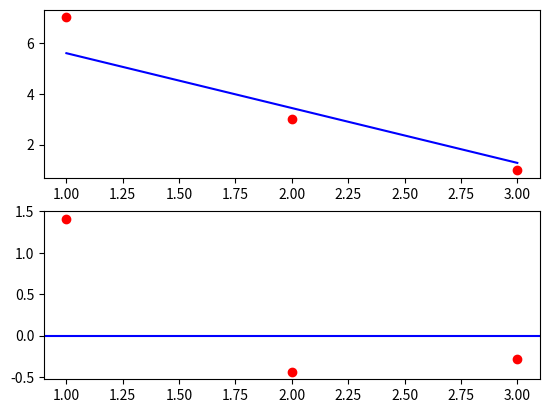

Recreate this plot in Python.
import matplotlib.pyplot as plt
import numpy as np

def Hypothese(t0,t1,x) :
    """
        Calcul de l'hypothèse
    """
    return t0 + t1 * x

def AllSumHyp(array, t0, t1, isT1 = False) :
    """
        Somme de l'ensemble des hypothèses
    """
    j = 0
    allHyp = 0
    #Ajout de l'ensemble des thèses suivant theta / Theta 0 et theta 1 ne disposent pas de la même formule
    while(j < len(array)) :
        if isT1 :
            allHyp += (Hypothese(t0, t1, array[j][0]) - array[j][1]) * array[j][0]
        else :
            allHyp += Hypothese(t0, t1, array[j][0]) - array[j][1]
        j += 1
       
    return allHyp

def DisplayGraph(array, x , y, t0, t1) :
    """
        Affichage du graphique de la régression linéaire
    """
    plt.figure(1)
    plt.subplot(211)
    plt.scatter(x, y, color = 'red')
    plt.plot(x, Hypothese(t0,t1,x), color = 'blue')

    plt.subplot(212)
    plt.scatter(x, y - Hypothese(t0,t1,x), color = 'red')
    plt.axhline(0, color='blue')

    plt.show()

def main():
    """
        Calcul de la régression linéaire via le calcul d'hypothèse
    """

    #Définition des variables
    t0 = 1
    t1 = 1
    array = [[1, 7], [2, 3], [3, 1]]
    i = 1
    lastCost = 1

    while i < 200000 :
        print("Boucle %f" %i)
        #t0inter et t1inter sont des variables provisoires pour stockées les nouvelles valeurs de theta
        t0inter = t0 - (1/i) / len(array) * AllSumHyp(array,t0,t1)
        t1inter = t1 - (1/i) / len(array) * AllSumHyp(array,t0,t1, True)
        i += 1

        #Calcul du coût
        cost = 1 / (2*len(array)) * (AllSumHyp(array, t0, t1)**2)
        print("TETA0 %f" %t0inter)
        print("TETA1 %f" %t1inter)
        print("Cost %f" %round(cost,6))

        #Si le cout est à peu prêt inférieur à 0,08 alors on stoppe le processus de recherche de l'hypothèse
        if (cost < 0.08) & (round(cost,6) == round(lastCost,6)) :
            i = 200000
        
        lastCost = cost
        t0 = t0inter
        t1 = t1inter

    #Afffichage du graphique
    x=np.array([[1], [2], [3]])
    y=np.array([[7], [3], [1]])
    DisplayGraph(array,x ,y, t0, t1)

if __name__ == "__main__":
    main()